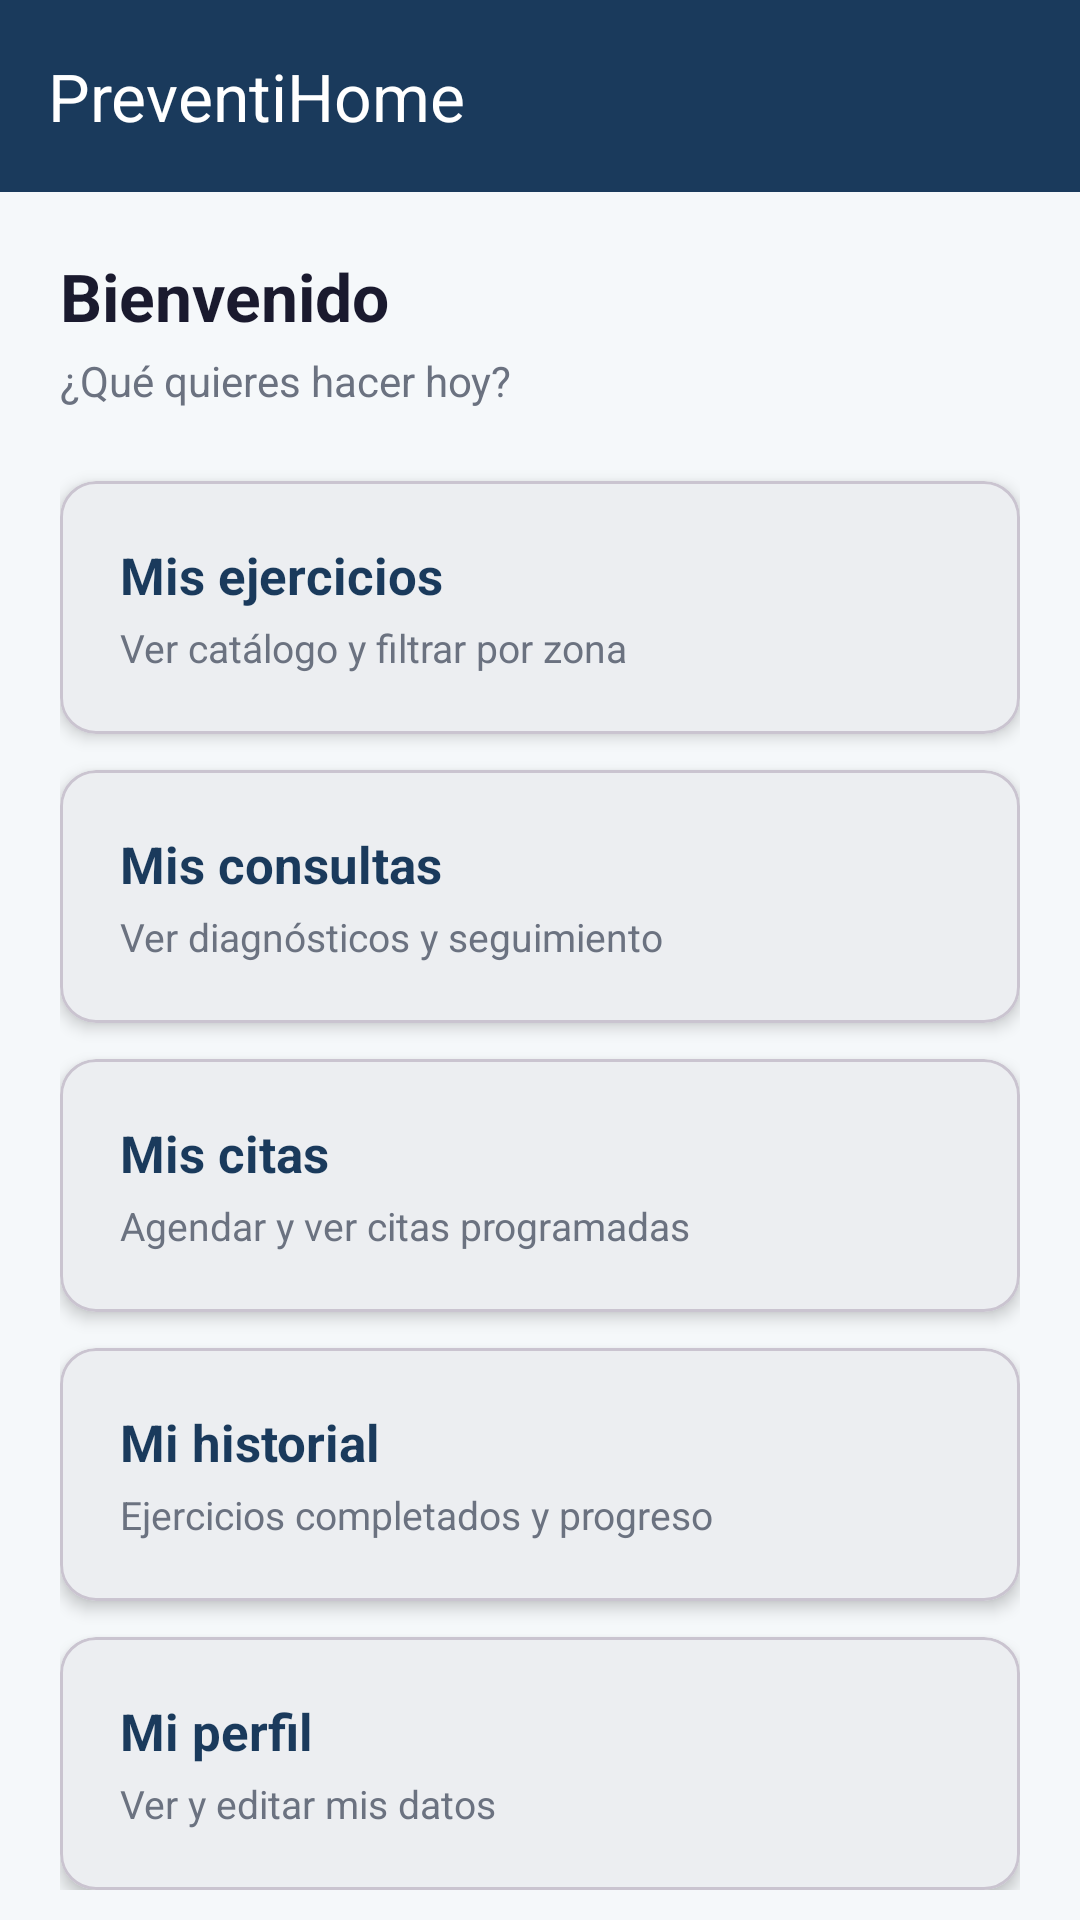

Reconstruct the res/layout file that produces this screen, plus the resources it refers to.
<!-- AndroidManifest.xml: application theme Theme.PreventiHome -->
<!-- res/layout/fragment_patient_home.xml -->
<?xml version="1.0" encoding="utf-8"?>
<androidx.coordinatorlayout.widget.CoordinatorLayout
    xmlns:android="http://schemas.android.com/apk/res/android"
    xmlns:app="http://schemas.android.com/apk/res-auto"
    android:layout_width="match_parent"
    android:layout_height="match_parent"
    android:background="@color/background">

    <com.google.android.material.appbar.AppBarLayout
        android:layout_width="match_parent"
        android:layout_height="wrap_content">
        <com.google.android.material.appbar.MaterialToolbar
            android:id="@+id/toolbar"
            android:layout_width="match_parent"
            android:layout_height="?attr/actionBarSize"
            android:background="@color/primary"
            app:title="PreventiHome"
            app:titleTextColor="@color/white"/>
    </com.google.android.material.appbar.AppBarLayout>

    <androidx.core.widget.NestedScrollView
        android:layout_width="match_parent"
        android:layout_height="match_parent"
        app:layout_behavior="@string/appbar_scrolling_view_behavior">

        <LinearLayout
            android:layout_width="match_parent"
            android:layout_height="wrap_content"
            android:orientation="vertical"
            android:padding="20dp">

            <TextView
                android:id="@+id/tvBienvenida"
                android:layout_width="wrap_content"
                android:layout_height="wrap_content"
                android:text="Bienvenido"
                android:textSize="22sp"
                android:textStyle="bold"
                android:textColor="@color/text_primary"/>

            <TextView
                android:id="@+id/tvSubtitle"
                android:layout_width="wrap_content"
                android:layout_height="wrap_content"
                android:text="¿Qué quieres hacer hoy?"
                android:textSize="14sp"
                android:textColor="@color/text_secondary"
                android:layout_marginTop="4dp"
                android:layout_marginBottom="24dp"/>

            <com.google.android.material.card.MaterialCardView
                android:id="@+id/cardEjercicios"
                android:layout_width="match_parent"
                android:layout_height="wrap_content"
                android:layout_marginBottom="12dp"
                app:cardCornerRadius="12dp"
                app:cardElevation="3dp">
                <LinearLayout
                    android:layout_width="match_parent"
                    android:layout_height="wrap_content"
                    android:orientation="vertical"
                    android:padding="20dp">
                    <TextView
                        android:layout_width="wrap_content"
                        android:layout_height="wrap_content"
                        android:text="Mis ejercicios"
                        android:textSize="17sp"
                        android:textStyle="bold"
                        android:textColor="@color/primary"/>
                    <TextView
                        android:layout_width="wrap_content"
                        android:layout_height="wrap_content"
                        android:text="Ver catálogo y filtrar por zona"
                        android:textSize="13sp"
                        android:textColor="@color/text_secondary"
                        android:layout_marginTop="4dp"/>
                </LinearLayout>
            </com.google.android.material.card.MaterialCardView>

            <com.google.android.material.card.MaterialCardView
                android:id="@+id/cardConsultas"
                android:layout_width="match_parent"
                android:layout_height="wrap_content"
                android:layout_marginBottom="12dp"
                app:cardCornerRadius="12dp"
                app:cardElevation="3dp">
                <LinearLayout
                    android:layout_width="match_parent"
                    android:layout_height="wrap_content"
                    android:orientation="vertical"
                    android:padding="20dp">
                    <TextView
                        android:layout_width="wrap_content"
                        android:layout_height="wrap_content"
                        android:text="Mis consultas"
                        android:textSize="17sp"
                        android:textStyle="bold"
                        android:textColor="@color/primary"/>
                    <TextView
                        android:layout_width="wrap_content"
                        android:layout_height="wrap_content"
                        android:text="Ver diagnósticos y seguimiento"
                        android:textSize="13sp"
                        android:textColor="@color/text_secondary"
                        android:layout_marginTop="4dp"/>
                </LinearLayout>
            </com.google.android.material.card.MaterialCardView>

            <com.google.android.material.card.MaterialCardView
                android:id="@+id/cardCitas"
                android:layout_width="match_parent"
                android:layout_height="wrap_content"
                android:layout_marginBottom="12dp"
                app:cardCornerRadius="12dp"
                app:cardElevation="3dp">
                <LinearLayout
                    android:layout_width="match_parent"
                    android:layout_height="wrap_content"
                    android:orientation="vertical"
                    android:padding="20dp">
                    <TextView
                        android:layout_width="wrap_content"
                        android:layout_height="wrap_content"
                        android:text="Mis citas"
                        android:textSize="17sp"
                        android:textStyle="bold"
                        android:textColor="@color/primary"/>
                    <TextView
                        android:layout_width="wrap_content"
                        android:layout_height="wrap_content"
                        android:text="Agendar y ver citas programadas"
                        android:textSize="13sp"
                        android:textColor="@color/text_secondary"
                        android:layout_marginTop="4dp"/>
                </LinearLayout>
            </com.google.android.material.card.MaterialCardView>

            <com.google.android.material.card.MaterialCardView
                android:id="@+id/cardHistorial"
                android:layout_width="match_parent"
                android:layout_height="wrap_content"
                android:layout_marginBottom="12dp"
                app:cardCornerRadius="12dp"
                app:cardElevation="3dp">
                <LinearLayout
                    android:layout_width="match_parent"
                    android:layout_height="wrap_content"
                    android:orientation="vertical"
                    android:padding="20dp">
                    <TextView
                        android:layout_width="wrap_content"
                        android:layout_height="wrap_content"
                        android:text="Mi historial"
                        android:textSize="17sp"
                        android:textStyle="bold"
                        android:textColor="@color/primary"/>
                    <TextView
                        android:layout_width="wrap_content"
                        android:layout_height="wrap_content"
                        android:text="Ejercicios completados y progreso"
                        android:textSize="13sp"
                        android:textColor="@color/text_secondary"
                        android:layout_marginTop="4dp"/>
                </LinearLayout>
            </com.google.android.material.card.MaterialCardView>

            <com.google.android.material.card.MaterialCardView
                android:id="@+id/cardPerfil"
                android:layout_width="match_parent"
                android:layout_height="wrap_content"
                app:cardCornerRadius="12dp"
                app:cardElevation="3dp">
                <LinearLayout
                    android:layout_width="match_parent"
                    android:layout_height="wrap_content"
                    android:orientation="vertical"
                    android:padding="20dp">
                    <TextView
                        android:layout_width="wrap_content"
                        android:layout_height="wrap_content"
                        android:text="Mi perfil"
                        android:textSize="17sp"
                        android:textStyle="bold"
                        android:textColor="@color/primary"/>
                    <TextView
                        android:layout_width="wrap_content"
                        android:layout_height="wrap_content"
                        android:text="Ver y editar mis datos"
                        android:textSize="13sp"
                        android:textColor="@color/text_secondary"
                        android:layout_marginTop="4dp"/>
                </LinearLayout>
            </com.google.android.material.card.MaterialCardView>

        </LinearLayout>
    </androidx.core.widget.NestedScrollView>

</androidx.coordinatorlayout.widget.CoordinatorLayout>
<!-- resources referenced by this layout -->
<resources>
  <color name="background">#F5F8FA</color>
  <color name="primary">#1A3A5C</color>
  <color name="text_primary">#1A1A2E</color>
  <color name="text_secondary">#6B7280</color>
  <color name="white">#FFFFFFFF</color>
  <style name="Theme.PreventiHome" parent="Base.Theme.PreventiHome" />
  <style name="Base.Theme.PreventiHome" parent="Theme.Material3.DayNight.NoActionBar">
          <item name="colorPrimary">@color/primary</item>
          <item name="colorPrimaryVariant">@color/primary_variant</item>
          <item name="colorSecondary">@color/secondary</item>
          <item name="android:colorBackground">@color/background</item>
          <item name="colorSurface">@color/surface</item>
          <item name="colorOnPrimary">@color/on_primary</item>
      </style>
  <color name="primary_variant">#0D2640</color>
  <color name="secondary">#5BA3C9</color>
  <color name="surface">#FFFFFF</color>
  <color name="on_primary">#FFFFFF</color>
</resources>
